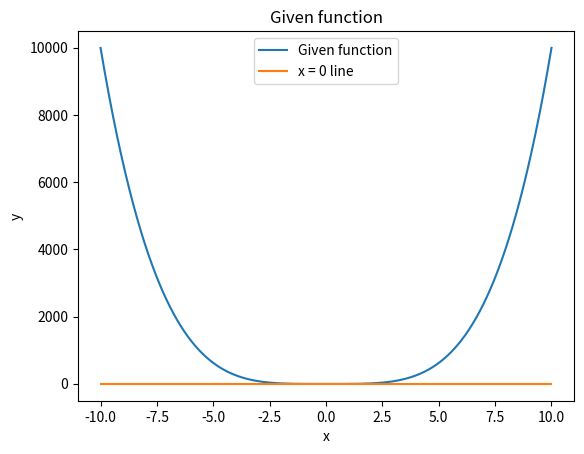

Python code for this plot:
from math import log
from matplotlib import pyplot as plt
import numpy as np


def function(x):
    y = (x * x * x * x) - 5
    return y


def funcplot(initial=-10, final=10):
    x = np.linspace(initial, final, 1000)
    x0 = 0 * x
    y = function(x)
    fig, ax = plt.subplots()  # Create a figure and an axes.
    ax.plot(x, y, label="Given function")  # Plot some data on the axes.
    ax.plot(x, x0, label="x = 0 line")  # Plot some data on the axes.
    ax.set_xlabel("x")  # Add an x-label to the axes.
    ax.set_ylabel("y")  # Add a y-label to the axes.
    ax.set_title("Given function")  # Add a title to the axes.
    ax.legend()  # Add a legend.
    plt.show()


def derivative(x):
    y = 4 * x * x * x
    return y


def seedsgen(initial=-10, final=10):
    seed = []
    for i in range(initial, final, 1):
        if function(i) * function(i - 1) < 0:
            seed.append(i)
    return seed


def newtonrap(plotfunction=True):
    seeds = seedsgen()
    print("The initial seeds are:", seeds, "The number of seeds:", len(seeds))

    for seed in seeds:

        print("Iterations for seed: ", seed)
        acc = 0.00000000001
        x = seed
        i = 0
        while abs(function(x)) > acc:

            h = function(x) / (1.0 * derivative(x))
            x = x - h
            i += 1

        print("Root is: ", x)
        print("Number of iterations: ", i)
        print("----------------------------------------")

    if plotfunction == True:

        funcplot()


newtonrap()
